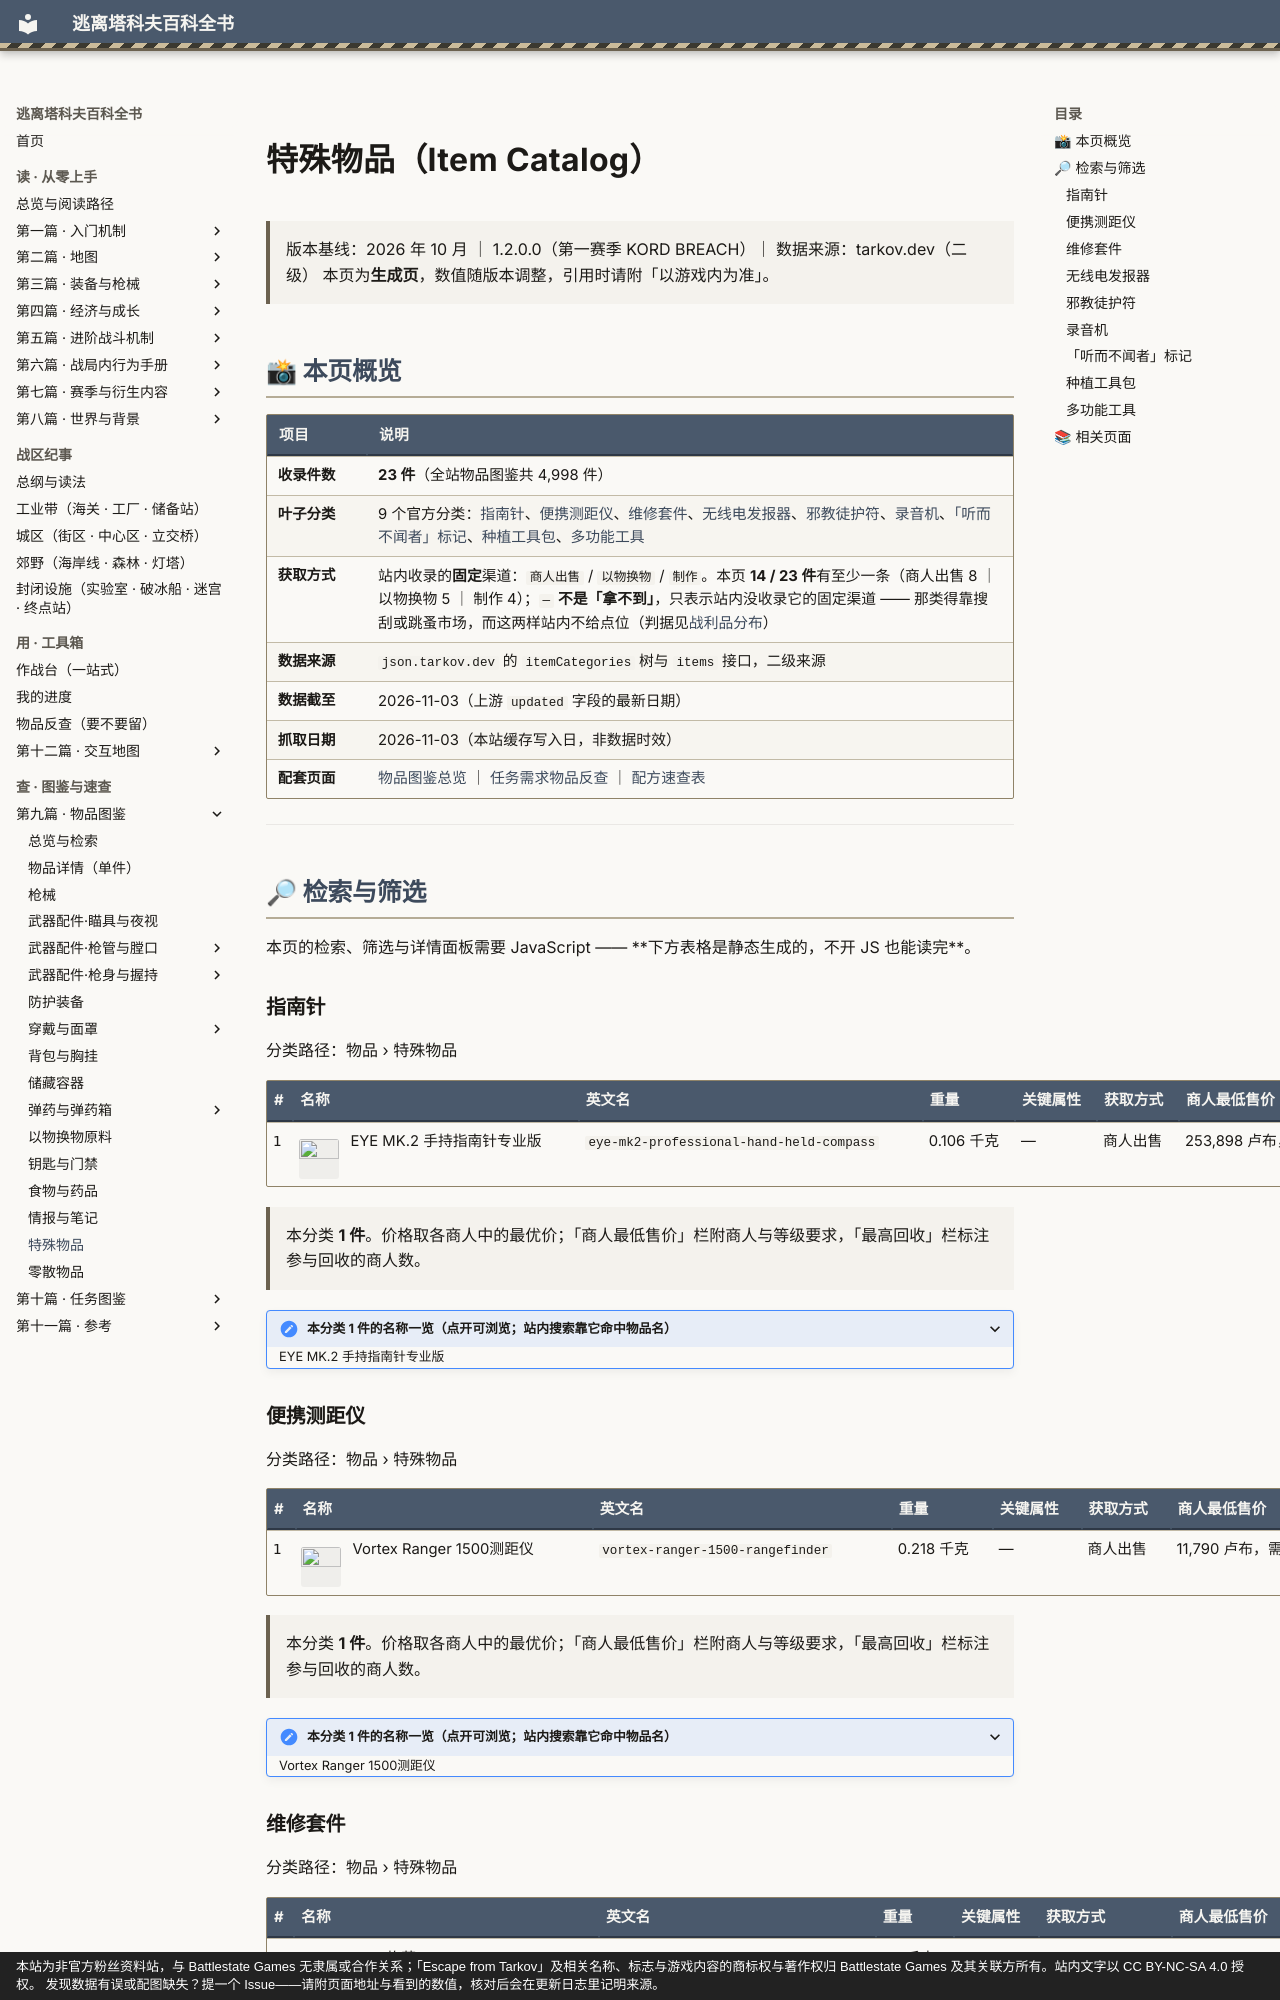

repository: GTX950L/tarkov-encyclopedia · page: catalog/special/index.html · generator: mkdocs · copyright: 本站为非官方粉丝资料站，与 Battlestate Games 无隶属或合作关系；「Escape from Tarkov」及相关名称、标志与游戏内容的商标权与著作权归 Battlestate Games 及其关联方所有。站内文字以 CC BY-NC-SA 4.0 授权。 发现数据有误或配图缺失？提一个 Issue——请附页面地址与看到的数值，核对后会在更新日志里记明来源。

---
description: "特殊物品：收录 23 件，9 个官方分类，含名称、重量、占格与商人价格"  # 自动生成
tags:
  - 物品
  - 速查
---

# 特殊物品（Item Catalog）

> 版本基线：2026 年 10 月 ｜ 1.2.0.0（第一赛季 KORD BREACH）｜ 数据来源：tarkov.dev（二级）
> 本页为**生成页**，数值随版本调整，引用时请附「以游戏内为准」。

<a id="top"></a>

## 📸 本页概览

| 项目 | 说明 |
|------|------|
| **收录件数** | **23 件**（全站物品图鉴共 4,998 件） |
| **叶子分类** | 9 个官方分类：[指南针](#指南针)、[便携测距仪](#便携测距仪)、[维修套件](#维修套件)、[无线电发报器](#无线电发报器)、[邪教徒护符](#邪教徒护符)、[录音机](#录音机)、[「听而不闻者」标记](#听而不闻者-标记)、[种植工具包](#种植工具包)、[多功能工具](#多功能工具) |
| **获取方式** | 站内收录的**固定**渠道：`商人出售` / `以物换物` / `制作`。本页 **14 / 23 件**有至少一条（商人出售 8 ｜ 以物换物 5 ｜ 制作 4）；`—` **不是「拿不到」**，只表示站内没收录它的固定渠道 —— 那类得靠搜刮或跳蚤市场，而这两样站内不给点位（判据见[战利品分布](../entries/loot.md)）|
| **数据来源** | `json.tarkov.dev` 的 `itemCategories` 树与 `items` 接口，二级来源 |
| **数据截至** | 2026-11-03（上游 `updated` 字段的最新日期） |
| **抓取日期** | 2026-11-03（本站缓存写入日，非数据时效） |
| **配套页面** | [物品图鉴总览](index.md) ｜ [任务需求物品反查](../quests/item-lookup.md) ｜ [配方速查表](../docs/recipes.md) |

---

## 🔎 检索与筛选

<div id="tk-catalog" data-slug="special">本页的检索、筛选与详情面板需要 JavaScript —— **下方表格是静态生成的，不开 JS 也能读完**。</div>

### 指南针

<a id="指南针"></a>

分类路径：物品 › 特殊物品

<div data-search-exclude markdown>

| # | 名称 | 英文名 | 重量 | 关键属性 | 获取方式 | 商人最低售价 | 商人最高回收 |
|---|------|--------|------|----------|----------|--------------|--------------|
| 1 | <img class="tk-ic" src="../assets/items/icons/5f4f9eb969cdc30ff33f09db.webp" alt="" width="40" height="40" loading="lazy" decoding="async"> EYE MK.2 手持指南针专业版 | `eye-mk2-professional-hand-held-compass` | 0.106 千克 | — | 商人出售 | 253,898 卢布，需 Jaeger 1 级 | 29,565 卢布（3 家最高） |

</div>

> 本分类 **1 件**。价格取各商人中的最优价；「商人最低售价」栏附商人与等级要求，「最高回收」栏标注参与回收的商人数。

<details><summary>本分类 1 件的名称一览（点开可浏览；站内搜索靠它命中物品名）</summary>

EYE MK.2 手持指南针专业版

</details>

### 便携测距仪

<a id="便携测距仪"></a>

分类路径：物品 › 特殊物品

<div data-search-exclude markdown>

| # | 名称 | 英文名 | 重量 | 关键属性 | 获取方式 | 商人最低售价 | 商人最高回收 |
|---|------|--------|------|----------|----------|--------------|--------------|
| 1 | <img class="tk-ic" src="../assets/items/icons/61605e13ffa6e502ac5e7eef.webp" alt="" width="40" height="40" loading="lazy" decoding="async"> Vortex Ranger 1500测距仪 | `vortex-ranger-1500-rangefinder` | 0.218 千克 | — | 商人出售 | 11,790 卢布，需 Jaeger 1 级 | 4,050 卢布（3 家最高） |

</div>

> 本分类 **1 件**。价格取各商人中的最优价；「商人最低售价」栏附商人与等级要求，「最高回收」栏标注参与回收的商人数。

<details><summary>本分类 1 件的名称一览（点开可浏览；站内搜索靠它命中物品名）</summary>

Vortex Ranger 1500测距仪

</details>
